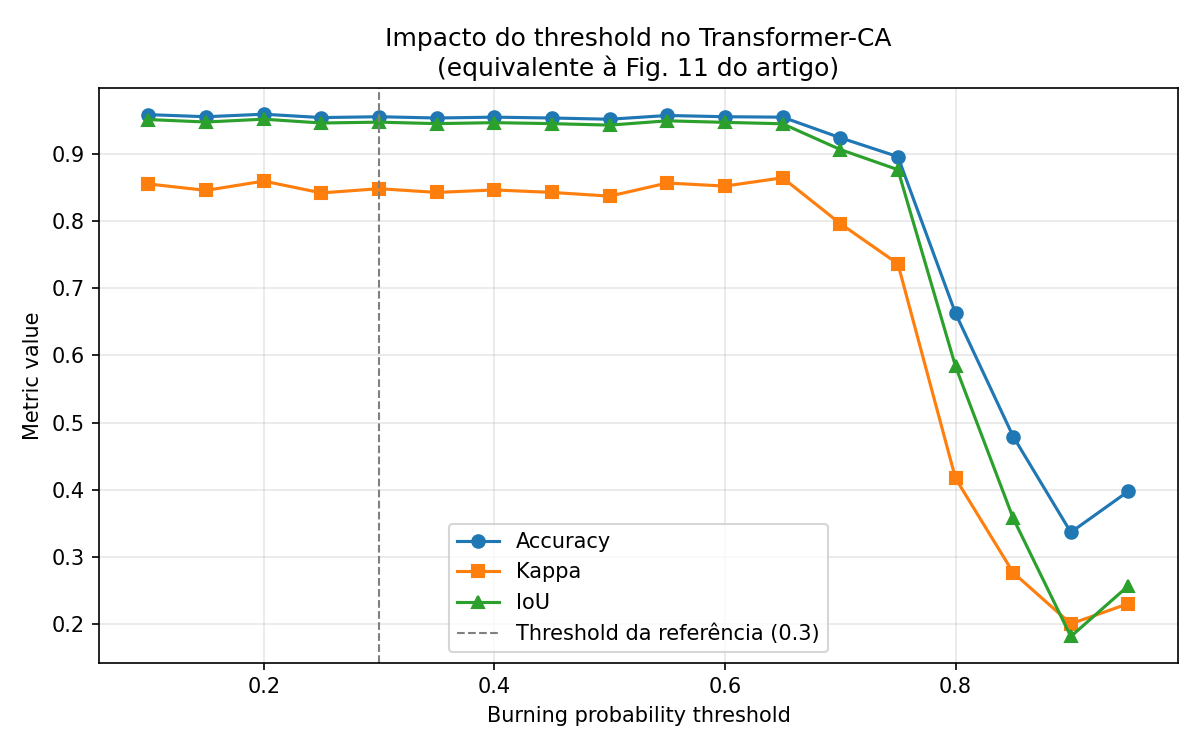

The table this chart was drawn from, first rows:
threshold, accuracy, kappa, iou, burned_pct
0.1, 0.9581, 0.855, 0.9508, 85.0
0.15, 0.955, 0.8455, 0.9471, 84.69
0.2, 0.9587, 0.8593, 0.9514, 84.44
0.25, 0.9537, 0.8417, 0.9457, 84.56
0.3, 0.955, 0.848, 0.9469, 84.06
0.35, 0.9531, 0.8424, 0.9447, 83.88
0.4, 0.9544, 0.8461, 0.9462, 84.0
0.45, 0.9531, 0.8424, 0.9447, 83.88
0.5, 0.9513, 0.8369, 0.9425, 83.69
0.55, 0.9569, 0.8564, 0.9489, 83.5
0.6, 0.955, 0.8518, 0.9466, 83.06
0.65, 0.9544, 0.8642, 0.9445, 78.88
0.7, 0.9237, 0.7961, 0.9062, 73.94
0.75, 0.8956, 0.7363, 0.8762, 71.12
0.8, 0.6625, 0.4171, 0.5837, 47.31
0.85, 0.4794, 0.2769, 0.3577, 29.0
0.9, 0.3369, 0.2008, 0.182, 14.75
0.95, 0.3981, 0.2309, 0.2575, 20.88
